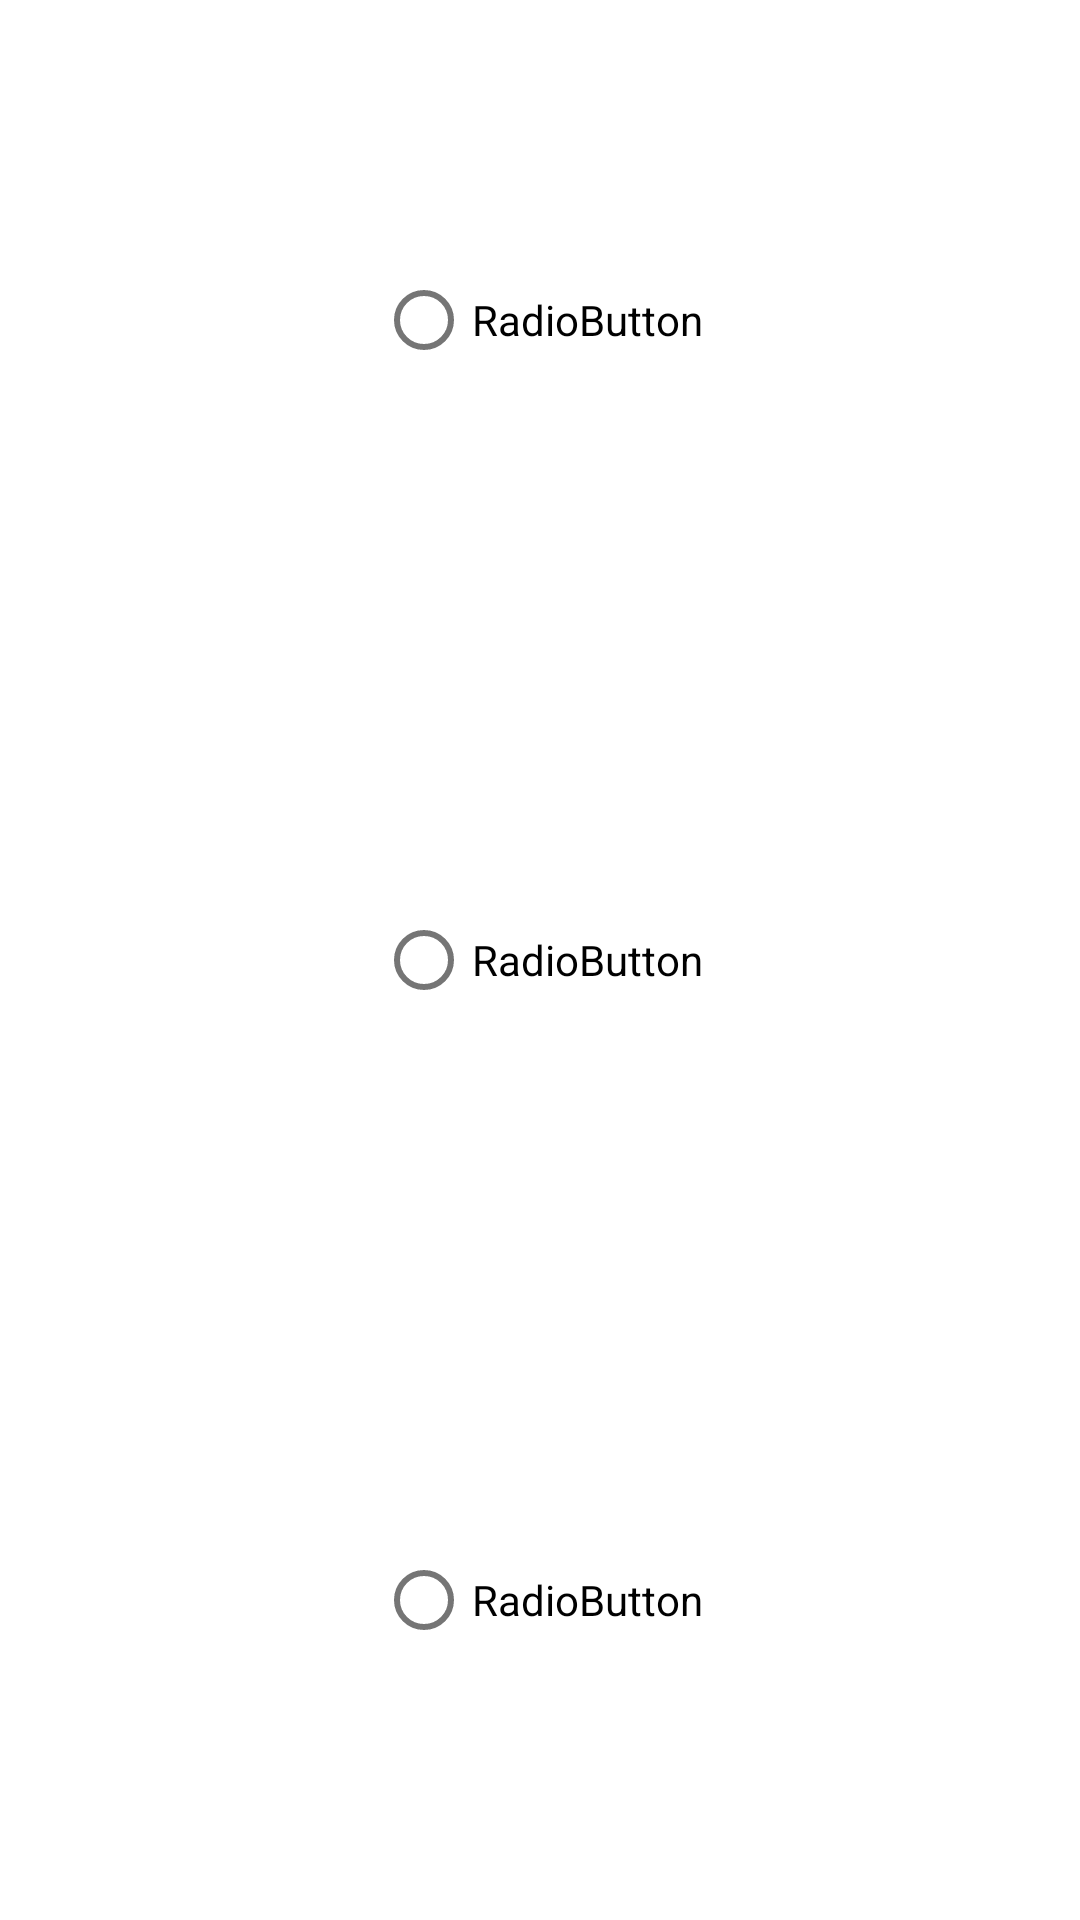

Reconstruct the res/layout file that produces this screen, plus the resources it refers to.
<!-- AndroidManifest.xml: fallback theme Theme.MaterialComponents.DayNight.NoActionBar -->
<!-- res/layout/choose.xml -->
<?xml version="1.0" encoding="utf-8"?>

<LinearLayout xmlns:android="http://schemas.android.com/apk/res/android"
    android:id="@+id/LinearLayout1"
    android:layout_width="match_parent"
    android:layout_height="match_parent"
    android:orientation="vertical" >

    <RadioButton
        android:id="@+id/radioButton1"
        android:layout_width="wrap_content"
        android:layout_height="0dp"
        android:layout_gravity="center"
        android:layout_weight="1"
        android:text="RadioButton" />

    <RadioButton
        android:id="@+id/radioButton2"
        android:layout_width="wrap_content"
        android:layout_height="0dp"
        android:layout_gravity="center"
        android:layout_weight="1"
        android:text="RadioButton" />

    <RadioButton
        android:id="@+id/radioButton3"
        android:layout_width="wrap_content"
        android:layout_height="0dp"
        android:layout_gravity="center"
        android:layout_weight="1"
        android:text="RadioButton" />

</LinearLayout>
<!-- resources referenced by this layout -->
<resources>

</resources>
